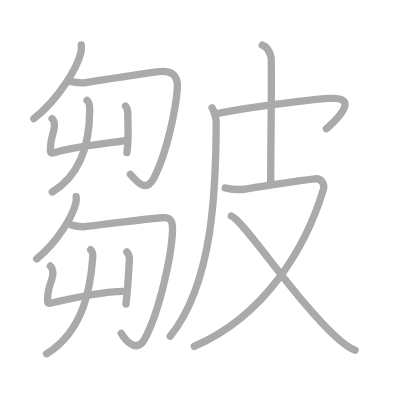
t = 0.00 s
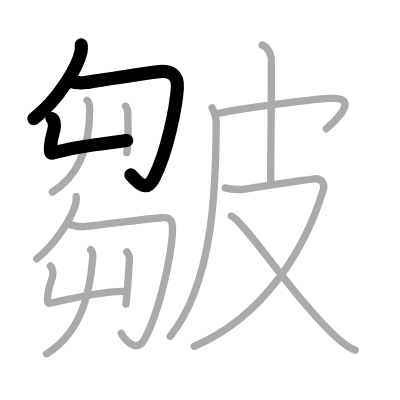
t = 3.00 s
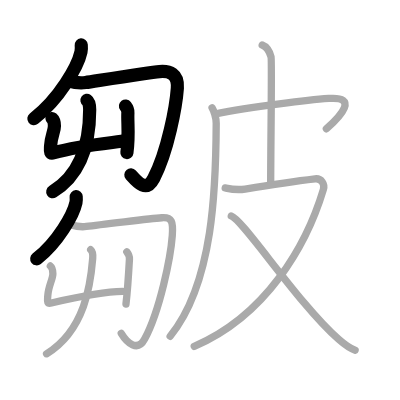
t = 6.00 s
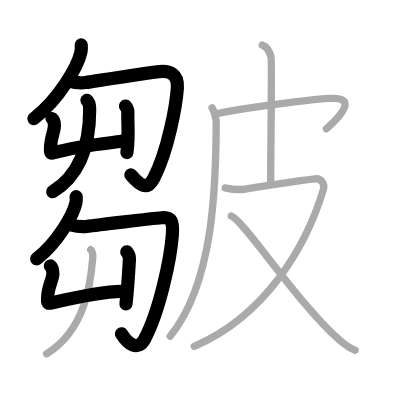
t = 9.00 s
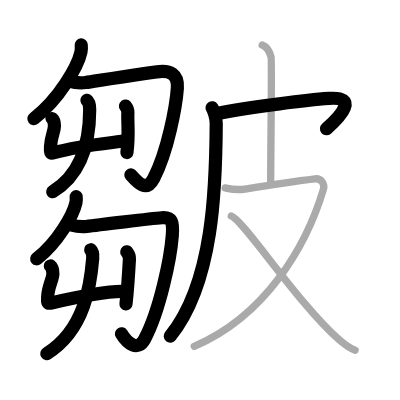
t = 12.00 s
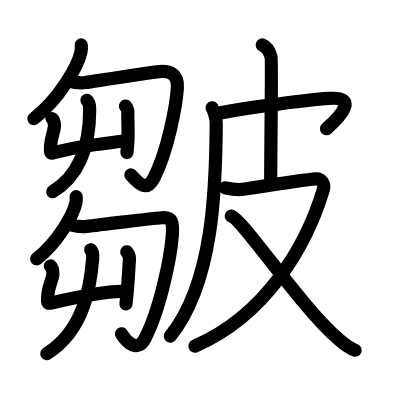
t = 15.00 s

The animated SVG that drew these frames (rendered in a browser with its animation timeline set to each time). Animation: 15 SMIL elements (animate=15); one cycle of 15.00 s.

<?xml version="1.0" standalone="no"?>
<!DOCTYPE svg PUBLIC "-//W3C//DTD SVG 1.1//EN"   "http://www.w3.org/Graphics/SVG/1.1/DTD/svg11.dtd">
<svg width="400px" height="400px"  version="1.1" xmlns="http://www.w3.org/2000/svg">
  <defs>
    <marker id="Triangle" viewBox="0 0 10 10" refX="0" refY="5" markerUnits="strokeWidth" markerWidth="3" style="stroke-opacity:0%;fill:#aaaaaa;" markerHeight="2" orient="auto">
      <path d="M 0 0 L 10 5 L 0 10 z" />
    </marker>
    
    <marker id="Arrow" viewBox="0 0 10 10" refX="5" refY="5" markerUnits="strokeWidth" markerWidth="1.8" style="stroke-opacity:0%;fill:#770000;" markerHeight="2" orient="auto">
      <path d="M 0 4 L 6 4 L 4 1 L 10 5 L 4 9 L 6 6 L 0 6 z" />
        <circle cx="5" cy="5" r="5" />
      </marker>
    
    <marker id="TriangleRed" viewBox="0 0 10 10" refX="0" refY="5" markerUnits="strokeWidth" markerWidth="3" style="stroke-opacity:0%;fill:#CC0000;" markerHeight="2" orient="auto">
      <path d="M 0 0 L 10 5 L 0 10 z" />
    </marker>
    
    <marker id="ArrowRed" viewBox="0 0 10 10" refX="5" refY="5" markerUnits="strokeWidth" markerWidth="1.8" style="stroke-opacity:0%;fill:#CC0000;" markerHeight="2" orient="auto">
      <path d="M 0 4 L 6 4 L 4 1 L 10 5 L 4 9 L 6 6 L 0 6 z" />
        <circle cx="5" cy="5" r="5" />
      </marker>
    
  </defs>
  
  <path style="fill:#ffffff; fill-opacity:100%; fill-rule:evenodd; stroke-width:0;" d="M 0 0 L 400px 0 L 400px 400px L 0 400px L 0 0" />

  <g transform="scale(3.6697247706422 3.6697247706422)">
<path style="fill:none; fill-opacity:0%; fill-rule:evenodd; stroke:#aaaaaa; stroke-opacity:100%; stroke-width: 1.5pt; stroke-linejoin:round; stroke-linecap:round;" d="M22.14 12.25c0.04 0.47 0.08 1.22-0.07 1.9c-0.88 4.01-5.93 12.8-12.85 18.19"></path>
<path style="fill:none; fill-opacity:0%; fill-rule:evenodd; stroke:#aaaaaa; stroke-opacity:100%; stroke-width: 1.5pt; stroke-linejoin:round; stroke-linecap:round;" d="M18.62 22.04c1.63 0.46 3.61 0.61 4.73 0.45c3-0.45 17.38-2.77 20.11-2.99c2.73-0.22 5.15 0.52 4.87 4.52c-0.33 4.7-2.57 17.23-6.44 24.59c-2.06 3.91-4.38 1.14-6.37-1.11"></path>
<path style="fill:none; fill-opacity:0%; fill-rule:evenodd; stroke:#aaaaaa; stroke-opacity:100%; stroke-width: 1.5pt; stroke-linejoin:round; stroke-linecap:round;" d="M14.18 32.3c0.25 0.21 0.65 0.79 0.65 2.02c0 1.44-0.9 2.87-1.04 5.39c-0.07 1.3-0.34 2.27 0.93 1.91c7.54-2.13 16.76-2.76 19.93-3.34"></path>
<path style="fill:none; fill-opacity:0%; fill-rule:evenodd; stroke:#aaaaaa; stroke-opacity:100%; stroke-width: 1.5pt; stroke-linejoin:round; stroke-linecap:round;" d="M34.2 28.9c0.21 0.28 0.68 1.2 0.65 1.79c-0.15 2.74 0.4 5.81-0.27 10.9"></path>
<path style="fill:none; fill-opacity:0%; fill-rule:evenodd; stroke:#aaaaaa; stroke-opacity:100%; stroke-width: 1.5pt; stroke-linejoin:round; stroke-linecap:round;" d="M23.7 27.34c0.65 0.45 0.74 1.85 0.74 2.58c0 6.28-0.94 16.83-10.19 22.4"></path>
<path style="fill:none; fill-opacity:0%; fill-rule:evenodd; stroke:#aaaaaa; stroke-opacity:100%; stroke-width: 1.5pt; stroke-linejoin:round; stroke-linecap:round;" d="M20.76 53.6c0.03 0.4 0.06 1.03-0.06 1.6c-0.73 3.38-4.94 10.79-10.7 15.33"></path>
<path style="fill:none; fill-opacity:0%; fill-rule:evenodd; stroke:#aaaaaa; stroke-opacity:100%; stroke-width: 1.5pt; stroke-linejoin:round; stroke-linecap:round;" d="M19.3 61.28c1.7 0.47 3.11 0.59 4.23 0.43c3-0.43 17.82-2.15 20.55-2.37c2.73-0.21 3.15 0.98 2.87 4.82c-0.44 5.9-3.33 20.34-7.54 28.24c-1.89 3.55-4.76 1.13-6.37-1.55"></path>
<path style="fill:none; fill-opacity:0%; fill-rule:evenodd; stroke:#aaaaaa; stroke-opacity:100%; stroke-width: 1.5pt; stroke-linejoin:round; stroke-linecap:round;" d="M13.72 72.48c0.27 0.22 0.69 0.82 0.69 2.1c0 1.49-1.24 3.38-1.39 6c-0.08 1.35-0.37 2.3 0.99 1.99c5.73-1.32 13.99-3.1 19.38-3.15"></path>
<path style="fill:none; fill-opacity:0%; fill-rule:evenodd; stroke:#aaaaaa; stroke-opacity:100%; stroke-width: 1.5pt; stroke-linejoin:round; stroke-linecap:round;" d="M34.55 68.62c0.24 0.32 0.76 1.34 0.72 2c-0.17 3.06-0.52 8.63-0.94 12.22"></path>
<path style="fill:none; fill-opacity:0%; fill-rule:evenodd; stroke:#aaaaaa; stroke-opacity:100%; stroke-width: 1.5pt; stroke-linejoin:round; stroke-linecap:round;" d="M24.71 68.05c0.49 0.43 0.61 1.7 0.55 2.4c-0.55 6.71-2.01 19.45-12.57 25.95"></path>
<path style="fill:none; fill-opacity:0%; fill-rule:evenodd; stroke:#aaaaaa; stroke-opacity:100%; stroke-width: 1.5pt; stroke-linejoin:round; stroke-linecap:round;" d="M57.79 29.37c0.46 0.73 1.14 2.72 1.13 4.24C58.83 50.76 58.25 77 46.37 91.63"></path>
<path style="fill:none; fill-opacity:0%; fill-rule:evenodd; stroke:#aaaaaa; stroke-opacity:100%; stroke-width: 1.5pt; stroke-linejoin:round; stroke-linecap:round;" d="M58.79 31.01c9.71-2.01 26.23-3.84 30.82-4.18c8.08-0.59 3.39 4.66-0.67 8.28"></path>
<path style="fill:none; fill-opacity:0%; fill-rule:evenodd; stroke:#aaaaaa; stroke-opacity:100%; stroke-width: 1.5pt; stroke-linejoin:round; stroke-linecap:round;" d="M71.45 12.25c1.34 0.5 2.14 2.25 2.41 3.25s-0.1 24.5-0.1 34.75"></path>
<path style="fill:none; fill-opacity:0%; fill-rule:evenodd; stroke:#aaaaaa; stroke-opacity:100%; stroke-width: 1.5pt; stroke-linejoin:round; stroke-linecap:round;" d="M61.37 51.2c1.22 0.26 3 0.7 5.43 0.31c5.21-0.85 13.85-2.16 19.04-2.78c1.73-0.21 2.74 1.41 2.28 2.91C83.5 67 72.5 86 52.93 94.39"></path>
<path style="fill:none; fill-opacity:0%; fill-rule:evenodd; stroke:#aaaaaa; stroke-opacity:100%; stroke-width: 1.5pt; stroke-linejoin:round; stroke-linecap:round;" d="M63.02 58.87c3.12 0.87 18.38 24.09 29.26 33.6c1.69 1.49 2.93 2.47 4.5 2.96"></path>

<path style="fill:none; fill-opacity:0%; fill-rule:evenodd; stroke:#000000; stroke-opacity:100%; stroke-width: 2.7pt; stroke-linejoin:round; stroke-linecap:round;" d="M22.14 12.25c0.04 0.47 0.08 1.22-0.07 1.9c-0.88 4.01-5.93 12.8-12.85 18.19" pathLength="100" stroke-dashoffset="100" stroke-dasharray="100 105"><animate id="dashAnim1" attributeName="stroke-dashoffset" from="100" to="0" dur="1s" calcMode="linear" fill="freeze"/></path>
<path style="fill:none; fill-opacity:0%; fill-rule:evenodd; stroke:#000000; stroke-opacity:100%; stroke-width: 2.7pt; stroke-linejoin:round; stroke-linecap:round;" d="M18.62 22.04c1.63 0.46 3.61 0.61 4.73 0.45c3-0.45 17.38-2.77 20.11-2.99c2.73-0.22 5.15 0.52 4.87 4.52c-0.33 4.7-2.57 17.23-6.44 24.59c-2.06 3.91-4.38 1.14-6.37-1.11" pathLength="100" stroke-dashoffset="100" stroke-dasharray="100 105"><animate id="dashAnim2" attributeName="stroke-dashoffset" from="100" to="0" dur="1s" calcMode="linear" begin="dashAnim1.end" fill="freeze"/></path>
<path style="fill:none; fill-opacity:0%; fill-rule:evenodd; stroke:#000000; stroke-opacity:100%; stroke-width: 2.7pt; stroke-linejoin:round; stroke-linecap:round;" d="M14.18 32.3c0.25 0.21 0.65 0.79 0.65 2.02c0 1.44-0.9 2.87-1.04 5.39c-0.07 1.3-0.34 2.27 0.93 1.91c7.54-2.13 16.76-2.76 19.93-3.34" pathLength="100" stroke-dashoffset="100" stroke-dasharray="100 105"><animate id="dashAnim3" attributeName="stroke-dashoffset" from="100" to="0" dur="1s" calcMode="linear" begin="dashAnim2.end" fill="freeze"/></path>
<path style="fill:none; fill-opacity:0%; fill-rule:evenodd; stroke:#000000; stroke-opacity:100%; stroke-width: 2.7pt; stroke-linejoin:round; stroke-linecap:round;" d="M34.2 28.9c0.21 0.28 0.68 1.2 0.65 1.79c-0.15 2.74 0.4 5.81-0.27 10.9" pathLength="100" stroke-dashoffset="100" stroke-dasharray="100 105"><animate id="dashAnim4" attributeName="stroke-dashoffset" from="100" to="0" dur="1s" calcMode="linear" begin="dashAnim3.end" fill="freeze"/></path>
<path style="fill:none; fill-opacity:0%; fill-rule:evenodd; stroke:#000000; stroke-opacity:100%; stroke-width: 2.7pt; stroke-linejoin:round; stroke-linecap:round;" d="M23.7 27.34c0.65 0.45 0.74 1.85 0.74 2.58c0 6.28-0.94 16.83-10.19 22.4" pathLength="100" stroke-dashoffset="100" stroke-dasharray="100 105"><animate id="dashAnim5" attributeName="stroke-dashoffset" from="100" to="0" dur="1s" calcMode="linear" begin="dashAnim4.end" fill="freeze"/></path>
<path style="fill:none; fill-opacity:0%; fill-rule:evenodd; stroke:#000000; stroke-opacity:100%; stroke-width: 2.7pt; stroke-linejoin:round; stroke-linecap:round;" d="M20.76 53.6c0.03 0.4 0.06 1.03-0.06 1.6c-0.73 3.38-4.94 10.79-10.7 15.33" pathLength="100" stroke-dashoffset="100" stroke-dasharray="100 105"><animate id="dashAnim6" attributeName="stroke-dashoffset" from="100" to="0" dur="1s" calcMode="linear" begin="dashAnim5.end" fill="freeze"/></path>
<path style="fill:none; fill-opacity:0%; fill-rule:evenodd; stroke:#000000; stroke-opacity:100%; stroke-width: 2.7pt; stroke-linejoin:round; stroke-linecap:round;" d="M19.3 61.28c1.7 0.47 3.11 0.59 4.23 0.43c3-0.43 17.82-2.15 20.55-2.37c2.73-0.21 3.15 0.98 2.87 4.82c-0.44 5.9-3.33 20.34-7.54 28.24c-1.89 3.55-4.76 1.13-6.37-1.55" pathLength="100" stroke-dashoffset="100" stroke-dasharray="100 105"><animate id="dashAnim7" attributeName="stroke-dashoffset" from="100" to="0" dur="1s" calcMode="linear" begin="dashAnim6.end" fill="freeze"/></path>
<path style="fill:none; fill-opacity:0%; fill-rule:evenodd; stroke:#000000; stroke-opacity:100%; stroke-width: 2.7pt; stroke-linejoin:round; stroke-linecap:round;" d="M13.72 72.48c0.27 0.22 0.69 0.82 0.69 2.1c0 1.49-1.24 3.38-1.39 6c-0.08 1.35-0.37 2.3 0.99 1.99c5.73-1.32 13.99-3.1 19.38-3.15" pathLength="100" stroke-dashoffset="100" stroke-dasharray="100 105"><animate id="dashAnim8" attributeName="stroke-dashoffset" from="100" to="0" dur="1s" calcMode="linear" begin="dashAnim7.end" fill="freeze"/></path>
<path style="fill:none; fill-opacity:0%; fill-rule:evenodd; stroke:#000000; stroke-opacity:100%; stroke-width: 2.7pt; stroke-linejoin:round; stroke-linecap:round;" d="M34.55 68.62c0.24 0.32 0.76 1.34 0.72 2c-0.17 3.06-0.52 8.63-0.94 12.22" pathLength="100" stroke-dashoffset="100" stroke-dasharray="100 105"><animate id="dashAnim9" attributeName="stroke-dashoffset" from="100" to="0" dur="1s" calcMode="linear" begin="dashAnim8.end" fill="freeze"/></path>
<path style="fill:none; fill-opacity:0%; fill-rule:evenodd; stroke:#000000; stroke-opacity:100%; stroke-width: 2.7pt; stroke-linejoin:round; stroke-linecap:round;" d="M24.71 68.05c0.49 0.43 0.61 1.7 0.55 2.4c-0.55 6.71-2.01 19.45-12.57 25.95" pathLength="100" stroke-dashoffset="100" stroke-dasharray="100 105"><animate id="dashAnim10" attributeName="stroke-dashoffset" from="100" to="0" dur="1s" calcMode="linear" begin="dashAnim9.end" fill="freeze"/></path>
<path style="fill:none; fill-opacity:0%; fill-rule:evenodd; stroke:#000000; stroke-opacity:100%; stroke-width: 2.7pt; stroke-linejoin:round; stroke-linecap:round;" d="M57.79 29.37c0.46 0.73 1.14 2.72 1.13 4.24C58.83 50.76 58.25 77 46.37 91.63" pathLength="100" stroke-dashoffset="100" stroke-dasharray="100 105"><animate id="dashAnim11" attributeName="stroke-dashoffset" from="100" to="0" dur="1s" calcMode="linear" begin="dashAnim10.end" fill="freeze"/></path>
<path style="fill:none; fill-opacity:0%; fill-rule:evenodd; stroke:#000000; stroke-opacity:100%; stroke-width: 2.7pt; stroke-linejoin:round; stroke-linecap:round;" d="M58.79 31.01c9.71-2.01 26.23-3.84 30.82-4.18c8.08-0.59 3.39 4.66-0.67 8.28" pathLength="100" stroke-dashoffset="100" stroke-dasharray="100 105"><animate id="dashAnim12" attributeName="stroke-dashoffset" from="100" to="0" dur="1s" calcMode="linear" begin="dashAnim11.end" fill="freeze"/></path>
<path style="fill:none; fill-opacity:0%; fill-rule:evenodd; stroke:#000000; stroke-opacity:100%; stroke-width: 2.7pt; stroke-linejoin:round; stroke-linecap:round;" d="M71.45 12.25c1.34 0.5 2.14 2.25 2.41 3.25s-0.1 24.5-0.1 34.75" pathLength="100" stroke-dashoffset="100" stroke-dasharray="100 105"><animate id="dashAnim13" attributeName="stroke-dashoffset" from="100" to="0" dur="1s" calcMode="linear" begin="dashAnim12.end" fill="freeze"/></path>
<path style="fill:none; fill-opacity:0%; fill-rule:evenodd; stroke:#000000; stroke-opacity:100%; stroke-width: 2.7pt; stroke-linejoin:round; stroke-linecap:round;" d="M61.37 51.2c1.22 0.26 3 0.7 5.43 0.31c5.21-0.85 13.85-2.16 19.04-2.78c1.73-0.21 2.74 1.41 2.28 2.91C83.5 67 72.5 86 52.93 94.39" pathLength="100" stroke-dashoffset="100" stroke-dasharray="100 105"><animate id="dashAnim14" attributeName="stroke-dashoffset" from="100" to="0" dur="1s" calcMode="linear" begin="dashAnim13.end" fill="freeze"/></path>
<path style="fill:none; fill-opacity:0%; fill-rule:evenodd; stroke:#000000; stroke-opacity:100%; stroke-width: 2.7pt; stroke-linejoin:round; stroke-linecap:round;" d="M63.02 58.87c3.12 0.87 18.38 24.09 29.26 33.6c1.69 1.49 2.93 2.47 4.5 2.96" pathLength="100" stroke-dashoffset="100" stroke-dasharray="100 105"><animate id="dashAnim15" attributeName="stroke-dashoffset" from="100" to="0" dur="1s" calcMode="linear" begin="dashAnim14.end" fill="freeze"/></path>

</g>

</svg>  
          
